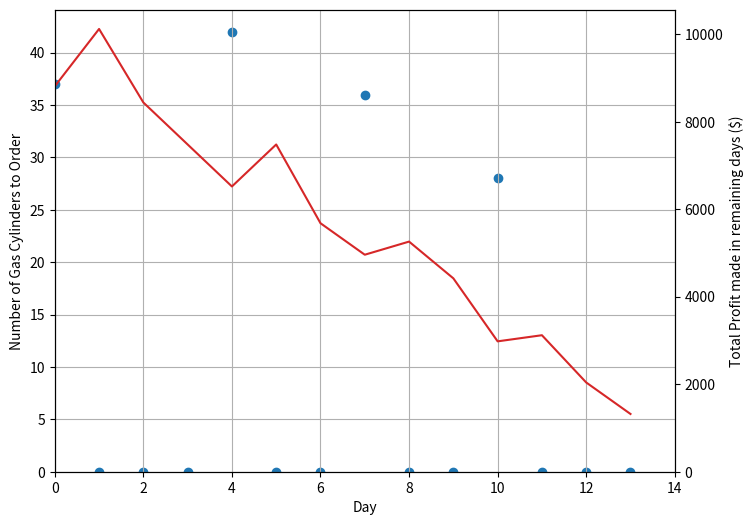

Python code for this plot:
# -*- coding: utf-8 -*-
"""
Created on Fri May 12 14:00:37 2023

@author: ryanw
"""
import math

def deliv_cost(n):
    return 300 + 50 * n

demand = [7, 14, 8, 8, 12, 15, 6, 15, 7, 12, 13, 9, 6, 11]
r = 120
cap = 30

gas_ = {}
def gas(t, s):
    if (t, s) not in gas_:
        if t == 14:
            gas_[t, s] = (0, 'finish')
        else:
            gas_[t, s] = max([(min(demand[t], s + n) * r - min(n, 1) * deliv_cost(n) + 
                               gas(t + 1, s + n - min(demand[t], s + n))[0], n, s + n - min(demand[t], s + n)) for n in range(0, cap - s + demand[t] + 1)])
    return gas_[t, s]

import numpy as np
import matplotlib.pyplot as plt

vals = np.zeros((14, 3))
for i in range(14):
    if i == 0:
        vals[i, :] = gas(0, 0)
    else:
        vals[i, :] = gas(i, vals[i - 1, 2])

fig, ax = plt.subplots(figsize=(8, 6))

ax.scatter(np.arange(0, 14, 1), vals[:, 1])
ax.set_xlim(0, 14)
ax.set_ylim(ymin=0)
ax.set_xlabel("Day")
ax.grid()
ax.set_ylabel("Number of Gas Cylinders to Order")

ax2 = ax.twinx()
ax2.plot(np.arange(0, 14, 1), vals[:, 0], c='tab:red')
ax2.set_ylim(ymin=0)
ax2.set_ylabel("Total Profit made in remaining days ($)")
    
fig.savefig('Comm11.png', bbox_inches='tight', dpi=300)
plt.close('all')
